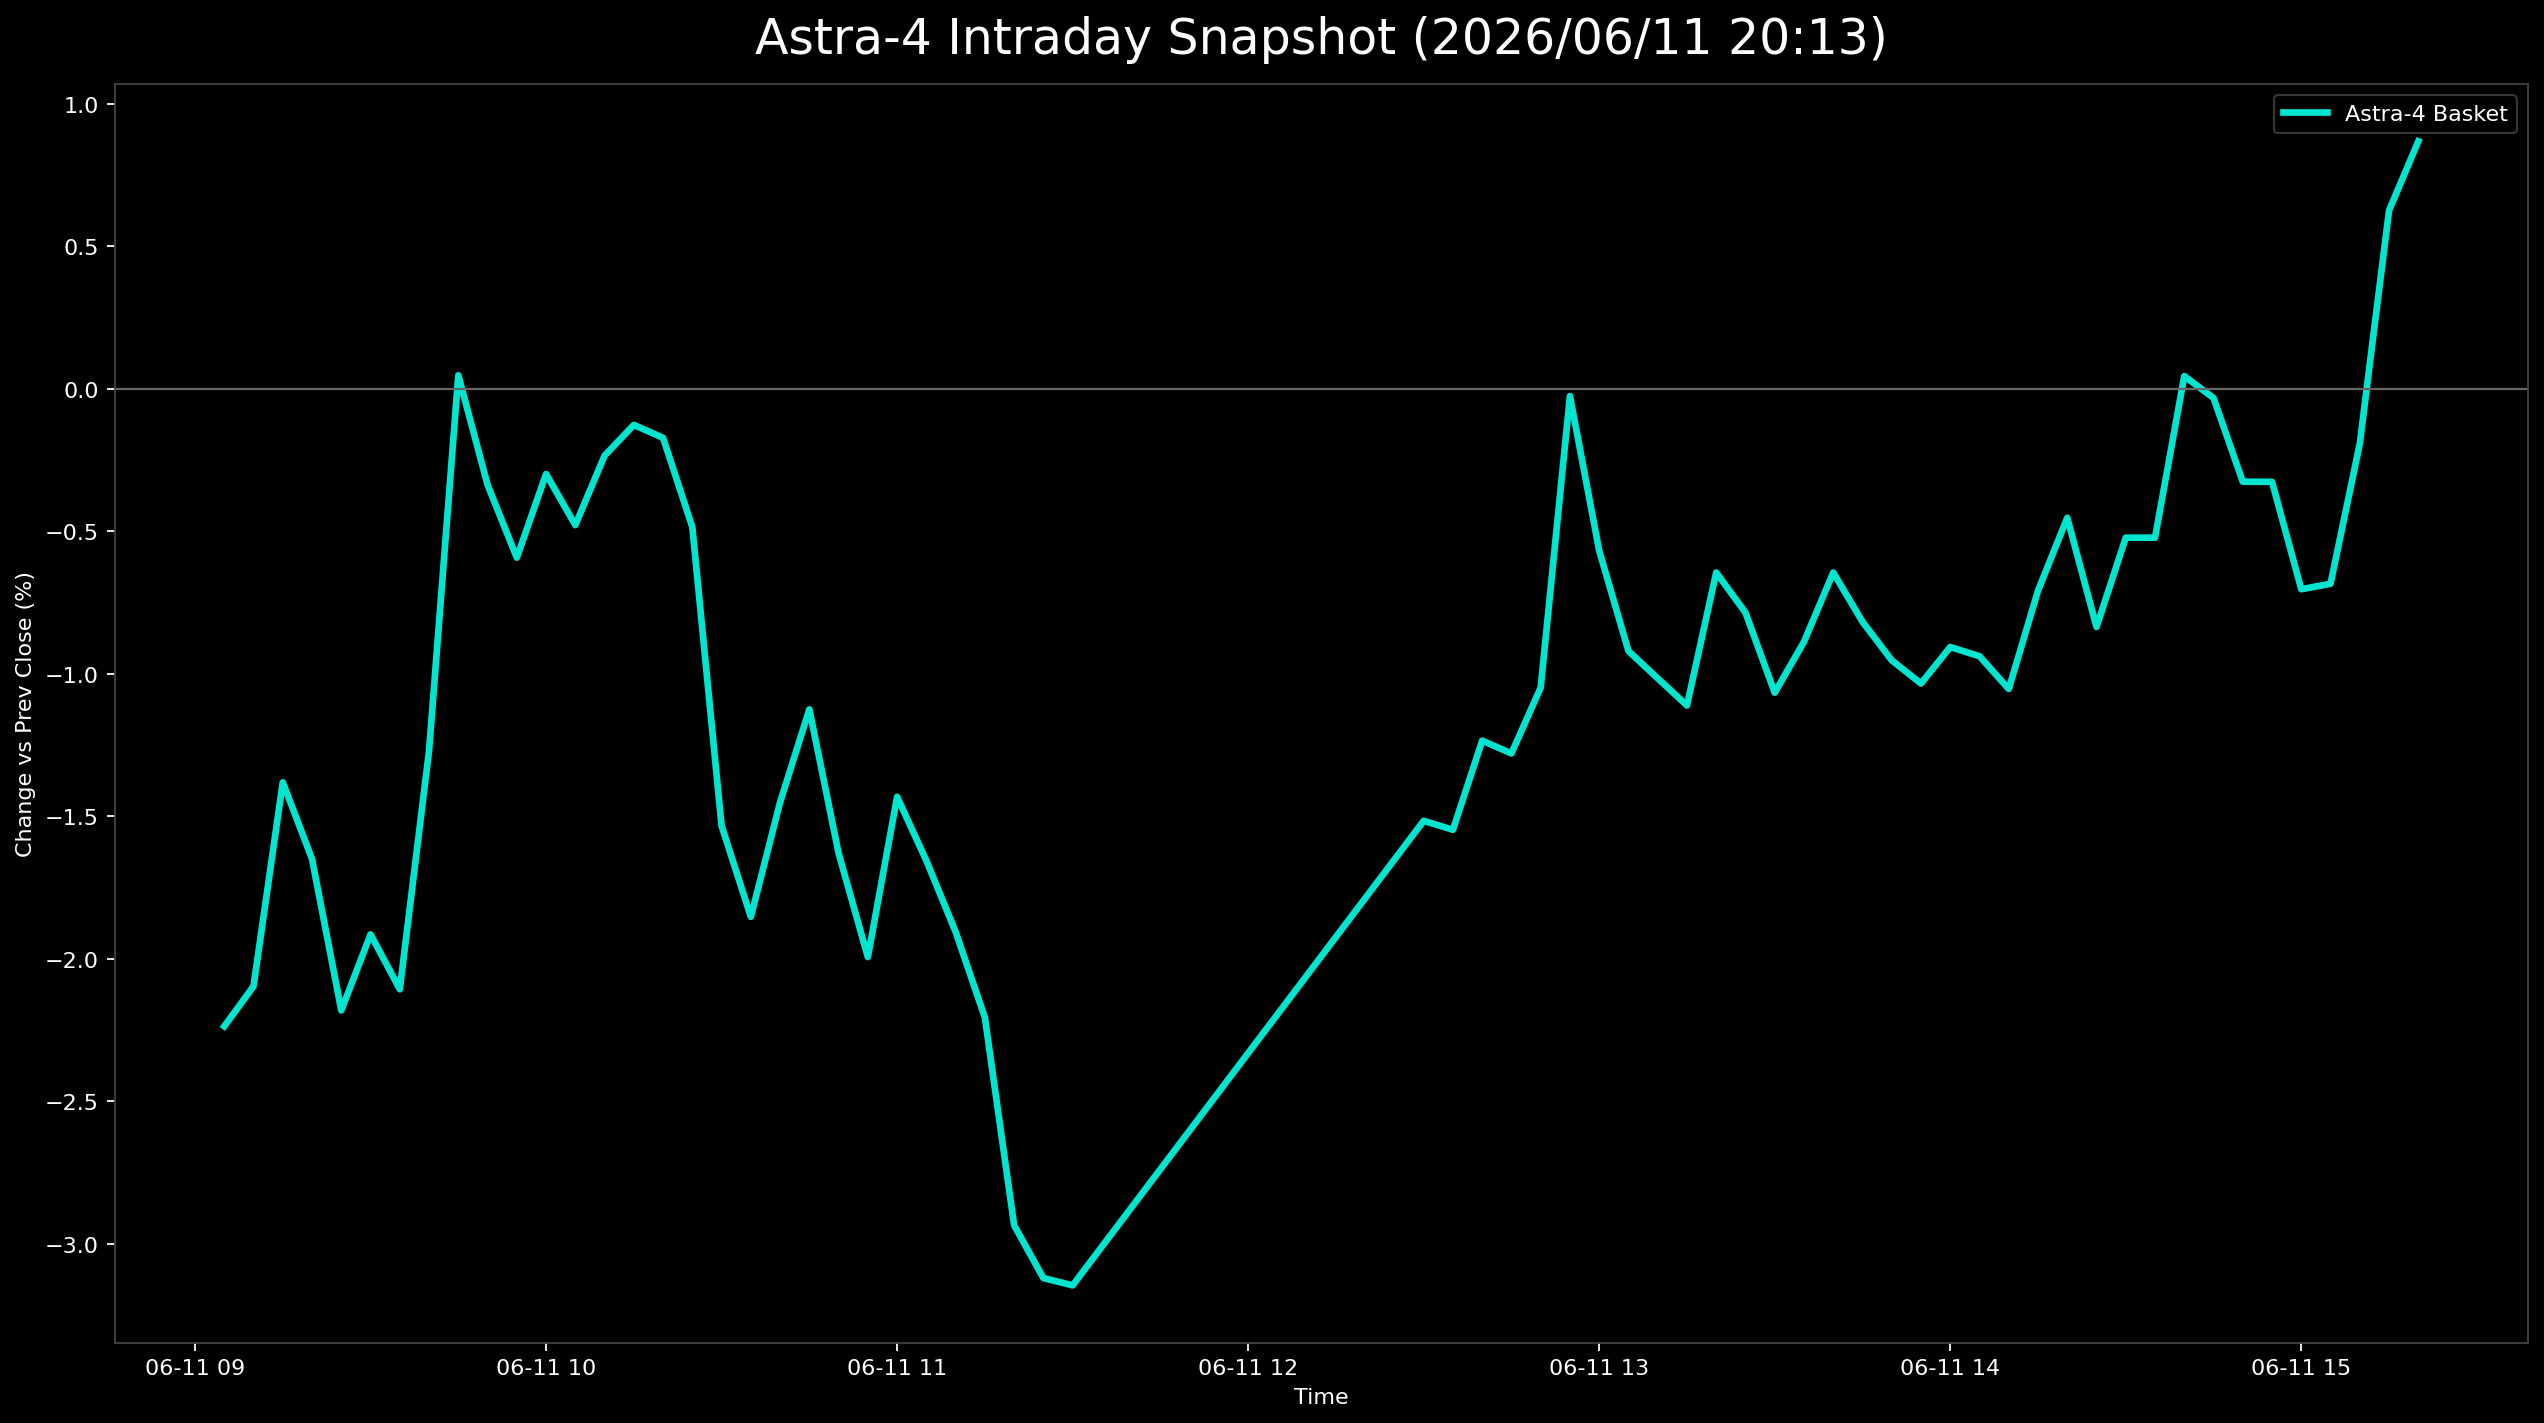

The table this chart was drawn from, first rows:
日時, 9348.T, 402A.T, 186A.T, Astra4_mean
2026-06-11 09:05:00+09:00, -0.0156, -0.02923, -0.0223, -0.02238
2026-06-11 09:10:00+09:00, -0.0156, -0.02615, -0.02115, -0.02097
2026-06-11 09:15:00+09:00, -0.0104, -0.01846, -0.01258, -0.01381
2026-06-11 09:20:00+09:00, -0.01733, -0.01846, -0.01372, -0.0165
2026-06-11 09:25:00+09:00, -0.02773, -0.02, -0.01772, -0.02182
2026-06-11 09:30:00+09:00, -0.02773, -0.02, -0.00972, -0.01915
2026-06-11 09:35:00+09:00, -0.02946, -0.02462, -0.009148, -0.02108
2026-06-11 09:40:00+09:00, -0.02426, -0.01385, 0.0, -0.0127
2026-06-11 09:45:00+09:00, -0.008666, -0.003077, 0.01315, 0.0004693
2026-06-11 09:50:00+09:00, -0.01386, -0.007692, 0.01144, -0.003374
2026-06-11 09:55:00+09:00, -0.0156, -0.01077, 0.008576, -0.00593
2026-06-11 10:00:00+09:00, -0.01386, -0.007692, 0.01258, -0.002993
2026-06-11 10:05:00+09:00, -0.0156, -0.01077, 0.01201, -0.004787
2026-06-11 10:10:00+09:00, -0.0104, -0.009231, 0.01258, -0.00235
2026-06-11 10:15:00+09:00, -0.01213, -0.007692, 0.01601, -0.001272
2026-06-11 10:20:00+09:00, -0.01213, -0.01077, 0.01772, -0.001726
2026-06-11 10:25:00+09:00, -0.0156, -0.01385, 0.01487, -0.004859
2026-06-11 10:30:00+09:00, -0.02426, -0.02462, 0.002859, -0.01534
2026-06-11 10:35:00+09:00, -0.02773, -0.02615, -0.001715, -0.01853
2026-06-11 10:40:00+09:00, -0.026, -0.02154, 0.004002, -0.01451
2026-06-11 10:45:00+09:00, -0.0208, -0.02154, 0.008576, -0.01125
2026-06-11 10:50:00+09:00, -0.02773, -0.02462, 0.003431, -0.0163
2026-06-11 10:55:00+09:00, -0.02946, -0.02923, -0.001144, -0.01995
2026-06-11 11:00:00+09:00, -0.02253, -0.02615, 0.005718, -0.01432
2026-06-11 11:05:00+09:00, -0.026, -0.02769, 0.004002, -0.01656
2026-06-11 11:10:00+09:00, -0.02773, -0.03231, 0.002859, -0.01906
2026-06-11 11:15:00+09:00, -0.02773, -0.03846, 0.0, -0.02206
2026-06-11 11:20:00+09:00, -0.03466, -0.04769, -0.005718, -0.02936
2026-06-11 11:25:00+09:00, -0.0364, -0.04923, -0.008005, -0.03121
2026-06-11 11:30:00+09:00, -0.03813, -0.04769, -0.008576, -0.03147
2026-06-11 12:30:00+09:00, -0.0208, -0.03385, 0.009148, -0.01517
2026-06-11 12:35:00+09:00, -0.02253, -0.03077, 0.006861, -0.01548
2026-06-11 12:40:00+09:00, -0.0208, -0.02769, 0.01144, -0.01235
2026-06-11 12:45:00+09:00, -0.01906, -0.03077, 0.01144, -0.0128
2026-06-11 12:50:00+09:00, -0.01213, -0.03077, 0.01144, -0.01049
2026-06-11 12:55:00+09:00, -0.003466, -0.01846, 0.02115, -0.0002576
2026-06-11 13:00:00+09:00, -0.008666, -0.02154, 0.01315, -0.005685
2026-06-11 13:05:00+09:00, -0.01386, -0.02462, 0.01086, -0.009206
2026-06-11 13:10:00+09:00, -0.0156, -0.02462, 0.00972, -0.01016
2026-06-11 13:15:00+09:00, -0.0156, -0.02462, 0.006861, -0.01112
2026-06-11 13:20:00+09:00, -0.01386, -0.01692, 0.01144, -0.006451
2026-06-11 13:25:00+09:00, -0.01386, -0.02, 0.01029, -0.007858
2026-06-11 13:30:00+09:00, -0.01733, -0.02154, 0.006861, -0.01067
2026-06-11 13:35:00+09:00, -0.01733, -0.01846, 0.009148, -0.008881
2026-06-11 13:40:00+09:00, -0.01386, -0.01692, 0.01144, -0.006451
2026-06-11 13:45:00+09:00, -0.01733, -0.01692, 0.00972, -0.008178
2026-06-11 13:50:00+09:00, -0.01906, -0.02154, 0.01201, -0.009532
2026-06-11 13:55:00+09:00, -0.01733, -0.02, 0.006289, -0.01035
2026-06-11 14:00:00+09:00, -0.0156, -0.01846, 0.006861, -0.009066
2026-06-11 14:05:00+09:00, -0.0156, -0.02, 0.007433, -0.009388
2026-06-11 14:10:00+09:00, -0.01733, -0.02, 0.005718, -0.01054
2026-06-11 14:15:00+09:00, -0.0156, -0.01538, 0.00972, -0.007088
2026-06-11 14:20:00+09:00, -0.01386, -0.01231, 0.01258, -0.004531
2026-06-11 14:25:00+09:00, -0.0156, -0.01692, 0.007433, -0.008363
2026-06-11 14:30:00+09:00, -0.01213, -0.01385, 0.01029, -0.005229
2026-06-11 14:35:00+09:00, -0.01213, -0.01385, 0.01029, -0.005229
2026-06-11 14:40:00+09:00, -0.008666, -0.01231, 0.0223, 0.0004418
2026-06-11 14:45:00+09:00, -0.0104, -0.01231, 0.02173, -0.0003265
2026-06-11 14:50:00+09:00, -0.01213, -0.01538, 0.01772, -0.003264
2026-06-11 14:55:00+09:00, -0.01386, -0.01538, 0.01944, -0.00327
... 5 more rows
